Run: headless pygame with SDL's dummy video driver; simulated clock (each Clock.tick advances the game by its frame time, no real sleeping); random seed 0; keys injected as events and as key.get_pressed() state; mouse plan: one left click at the window centre at the start of phase 2, then a move to the lower-right quarter at the start of phase 3.
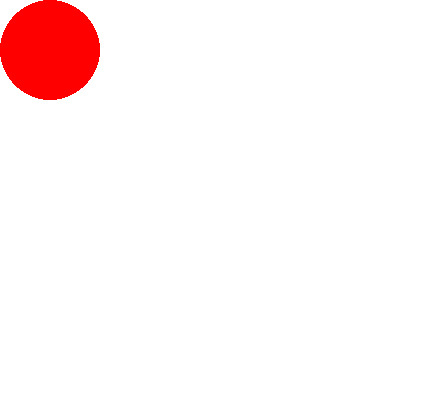
Frame 1 of 4 · flips 1–60 · no input
Frame 2 of 4 · flips 61–180 · clicked the window centre · tapped SPACE, RETURN · held RIGHT (→), D · screen unchanged from frame 1, image omitted
Frame 3 of 4 · flips 181–300 · moved the mouse to the lower-right quarter · held DOWN (↓), S · screen unchanged from frame 2, image omitted
Frame 4 of 4 · flips 301–420 · held LEFT (←), A, UP (↑), W · screen unchanged from frame 3, image omitted

The pygame program that drew these frames:

import pygame

# --- constants --- (UPPER_CASE names)

SCREEN_WIDTH = 430
SCREEN_HEIGHT = 410

#BLACK = (  0,   0,   0)
WHITE = (255, 255, 255)
RED   = (255,   0,   0)

FPS = 30

# --- classses --- (CamelCase names)

# empty

# --- functions --- (lower_case names)

# empty

# --- main ---

# - init -

pygame.init()

screen = pygame.display.set_mode((SCREEN_WIDTH, SCREEN_HEIGHT))
#screen_rect = screen.get_rect()

pygame.display.set_caption("Tracking System")

# - objects -

#rectangle = pygame.rect.Rect(176, 134, 17, 17)
circle = pygame.draw.circle(screen, "blue", (100,100), 50)
rectangle_draging = False

# - mainloop -

clock = pygame.time.Clock()

running = True

while running:

    # - events -

    for event in pygame.event.get():
        if event.type == pygame.QUIT:
            running = False

        elif event.type == pygame.MOUSEBUTTONDOWN:
            if event.button == 1:            
                if circle.collidepoint(event.pos):
                    rectangle_draging = True
                    mouse_x, mouse_y = event.pos
                    offset_x = circle.x - mouse_x
                    offset_y = circle.y - mouse_y

        elif event.type == pygame.MOUSEBUTTONUP:
            if event.button == 1:            
                rectangle_draging = False

        elif event.type == pygame.MOUSEMOTION:
            if rectangle_draging:
                mouse_x, mouse_y = event.pos
                circle.x = mouse_x + offset_x
                circle.y = mouse_y + offset_y

    # - updates (without draws) -

    # empty

    # - draws (without updates) -

    screen.fill(WHITE)

#    pygame.draw.rect(screen, RED, rectangle)
    pygame.draw.circle(screen, RED, (circle.x, circle.y), 50)

    pygame.display.flip()

    # - constant game speed / FPS -

    clock.tick(FPS)

# - end -

pygame.quit()
